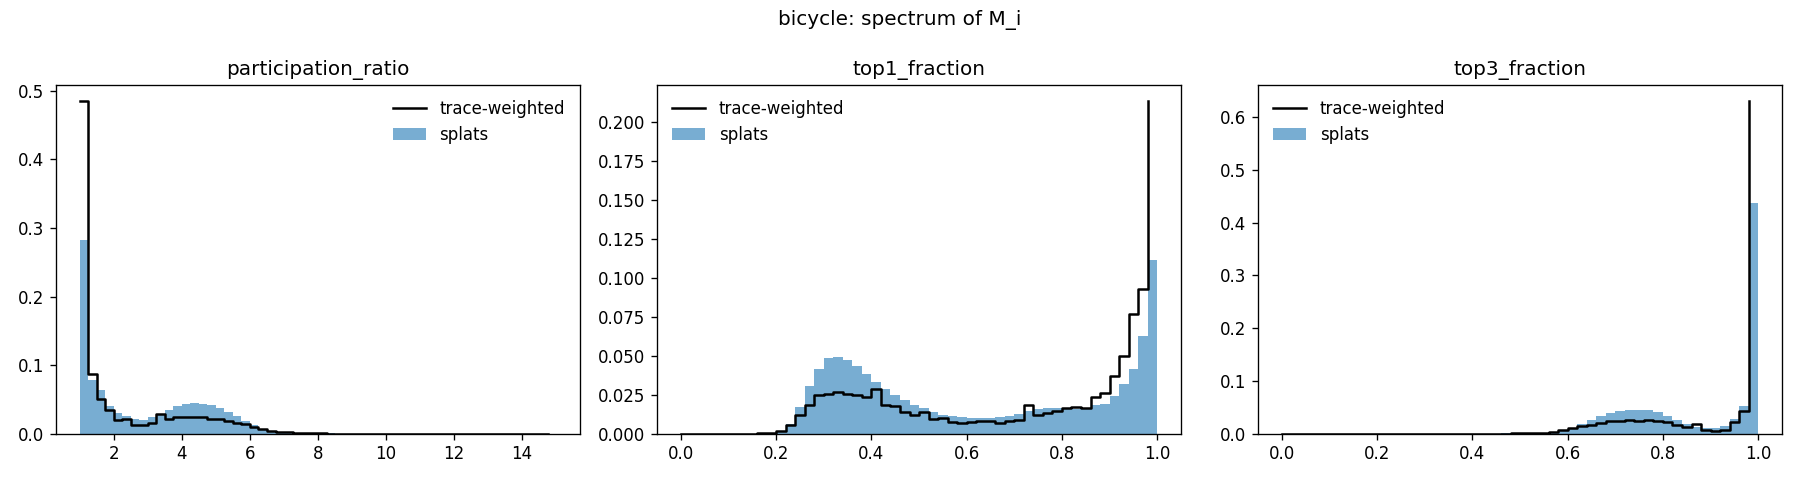

Values plotted in this chart, from the file beside it:
scene, metric, weighting, n_splats, n_splats_zero_trace, mean, p05, p25, p50, p75, p95
bicycle, participation_ratio, unweighted, 986224, 13776, 2.846, 1.015, 1.178, 2.307, 4.368, 5.721
bicycle, participation_ratio, trace_weighted, 986224, 13776, 2.222, 1.008, 1.056, 1.28, 3.385, 5.573
bicycle, top1_fraction, unweighted, 986224, 13776, 0.623, 0.2767, 0.3633, 0.5731, 0.9183, 0.9928
bicycle, top1_fraction, trace_weighted, 986224, 13776, 0.7411, 0.2904, 0.4566, 0.8771, 0.9727, 0.9958
bicycle, top3_fraction, unweighted, 986224, 13776, 0.8751, 0.6485, 0.751, 0.955, 0.999, 1
bicycle, top3_fraction, trace_weighted, 986224, 13776, 0.9189, 0.6571, 0.8302, 0.9976, 0.9999, 1
